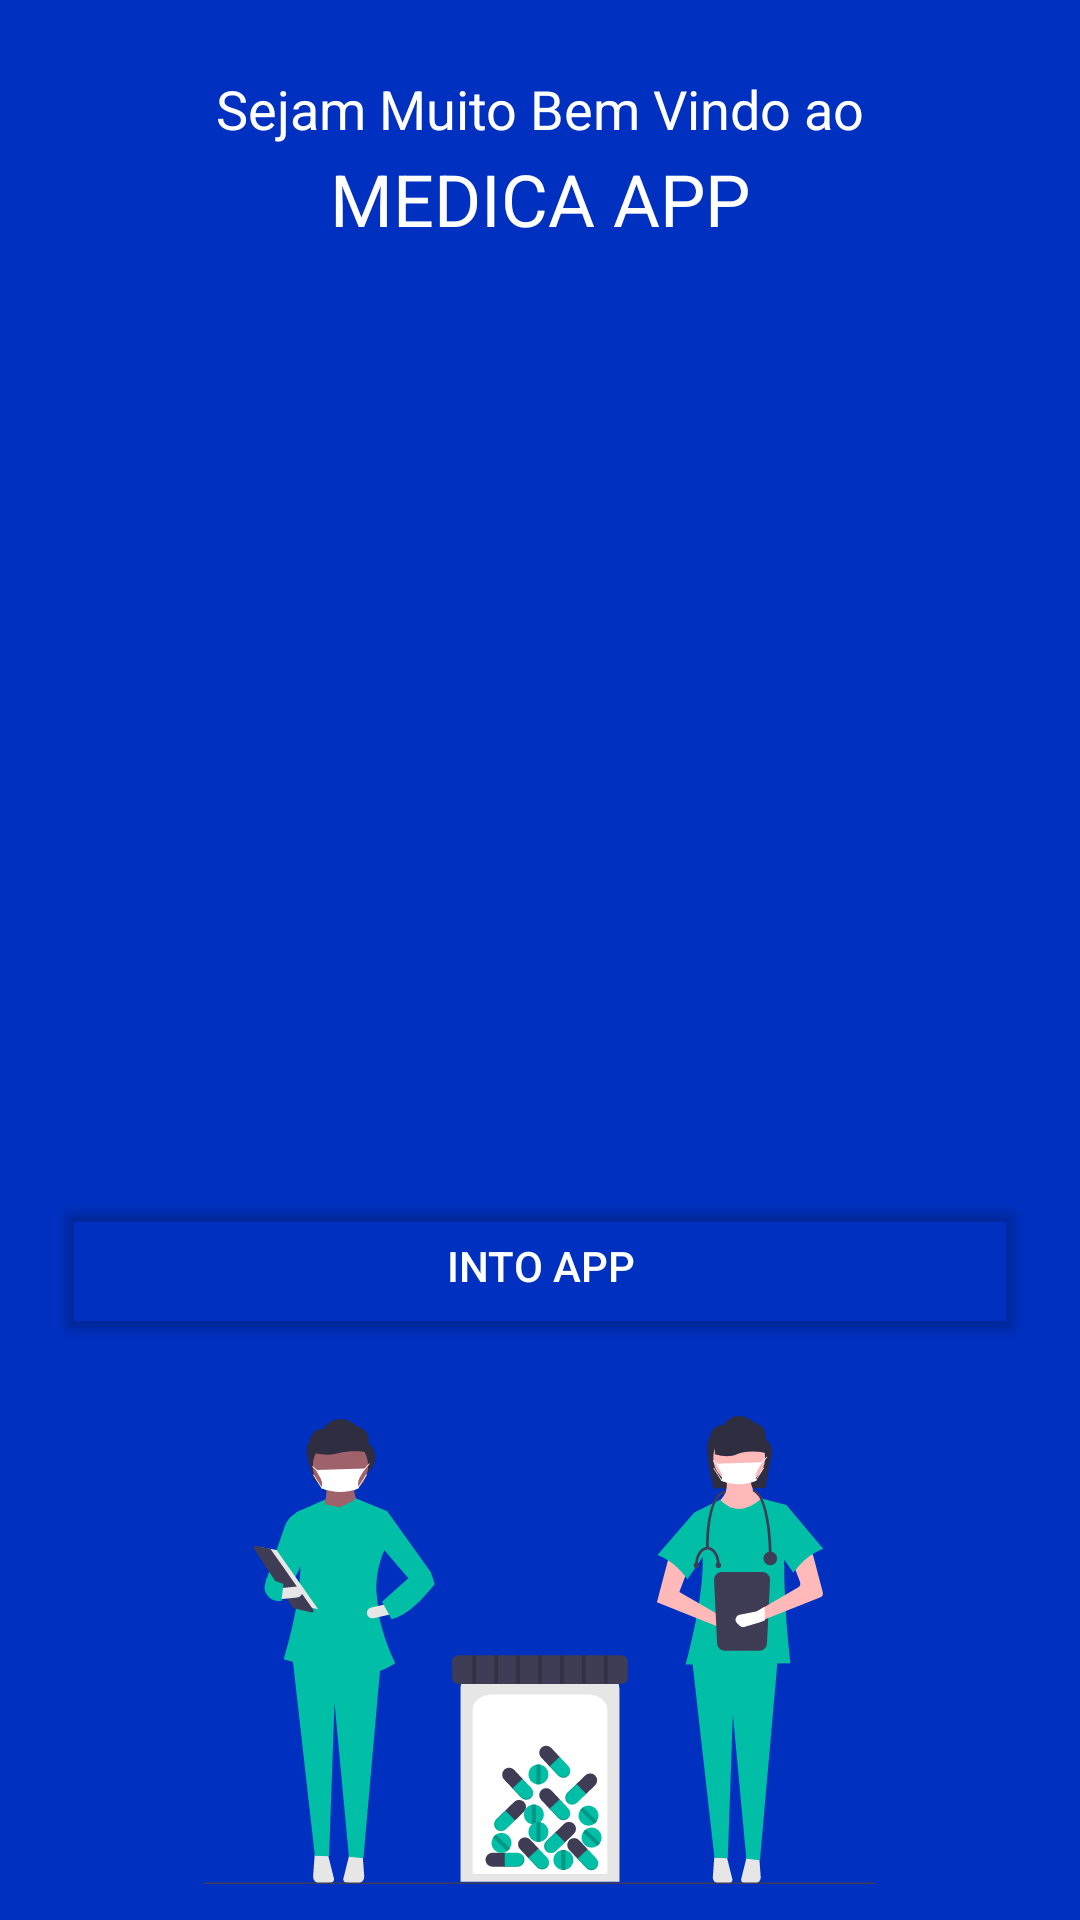

Produce the Android XML layout that renders to this screen, including the resource entries it uses.
<!-- AndroidManifest.xml: application theme Theme.MedicaApp -->
<!-- res/layout/activity_main.xml -->
<?xml version="1.0" encoding="utf-8"?>
<LinearLayout xmlns:android="http://schemas.android.com/apk/res/android"
    xmlns:app="http://schemas.android.com/apk/res-auto"
    xmlns:tools="http://schemas.android.com/tools"
    android:layout_width="match_parent"
    android:layout_height="match_parent"
    android:background="@color/background"
    android:orientation="vertical"
    tools:context=".MainActivity">

    <LinearLayout
        android:layout_width="match_parent"
        android:layout_height="0dp"
        android:layout_marginHorizontal="18dp"
        android:layout_marginVertical="24dp"
        android:layout_weight="0.1"
        android:baselineAligned="false"
        android:orientation="vertical">

        <TextView
            android:id="@+id/main_textView_welcome_1"
            android:layout_width="match_parent"
            android:layout_height="match_parent"
            android:layout_weight="0.5"
            android:text="Sejam Muito Bem Vindo ao"
            android:textAlignment="center"
            android:textColor="#FFFFFF"
            android:textSize="18dp" />

        <TextView
            android:id="@+id/main_textView_welcome_2"
            android:layout_width="match_parent"
            android:layout_height="match_parent"
            android:layout_weight="0.5"
            android:text="MEDICA APP"
            android:textAlignment="center"
            android:textColor="#FFFFFF"
            android:textSize="24dp" />
    </LinearLayout>


    <ListView
        android:id="@+id/main_listView_welcome_detail"
        android:layout_width="match_parent"
        android:layout_height="0dp"
        android:layout_marginHorizontal="18dp"
        android:layout_marginVertical="12dp"
        android:layout_weight="0.5"
        android:cacheColorHint="#FFFFFF"
        android:divider="@null"
        android:dividerHeight="0dp"
        android:scrollbars="none"
        android:textColor="@color/white">

    </ListView>

    <Button
        android:id="@+id/main_button_into_app"
        android:layout_width="match_parent"
        android:layout_height="0dp"
        android:layout_marginHorizontal="18dp"
        android:layout_marginVertical="12dp"
        android:layout_weight="0.1"
        android:backgroundTint="@android:color/transparent"
        android:pointerIcon="none"
        android:text="Into App"
        android:textColor="#FFFFFF"
        app:cornerRadius="8dp"
        app:icon="@drawable/baseline_arrow_forward_24"
        app:iconGravity="textEnd"
        app:iconTint="#FFFFFF"
        app:strokeColor="@android:color/white"
        app:strokeWidth="2dp" />

    <ImageView
        android:id="@+id/main_imageView_welcome"
        android:layout_width="match_parent"
        android:layout_height="0dp"
        android:layout_marginHorizontal="18dp"
        android:layout_marginVertical="12dp"
        android:layout_weight="0.3"
        android:baselineAlignBottom="false"
        app:srcCompat="@drawable/undraw_medical_care_movn" />
</LinearLayout>
<!-- resources referenced by this layout -->
<resources>
  <color name="background">#FF0030BF</color>
  <color name="white">#FFFFFFFF</color>
  <!-- drawable undraw_medical_care_movn: vector/xml drawable (drawable, 19657 chars, omitted) -->
  <style name="Theme.MedicaApp" parent="Theme.MaterialComponents.NoActionBar">
          
          <item name="colorPrimary">@color/purple_500</item>
          <item name="colorPrimaryVariant">@color/purple_700</item>
          <item name="colorOnPrimary">@color/white</item>
          
          <item name="colorSecondary">@color/teal_200</item>
          <item name="colorSecondaryVariant">@color/teal_700</item>
          <item name="colorOnSecondary">@color/black</item>
          
          <item name="android:statusBarColor">?attr/colorPrimaryVariant</item>
          
          <item name="windowActionBar">false</item>
      </style>
  <color name="purple_500">#FF6200EE</color>
  <color name="purple_700">#FF3700B3</color>
  <color name="teal_200">#FF03DAC5</color>
  <color name="teal_700">#FF018786</color>
  <color name="black">#FF000000</color>
</resources>
